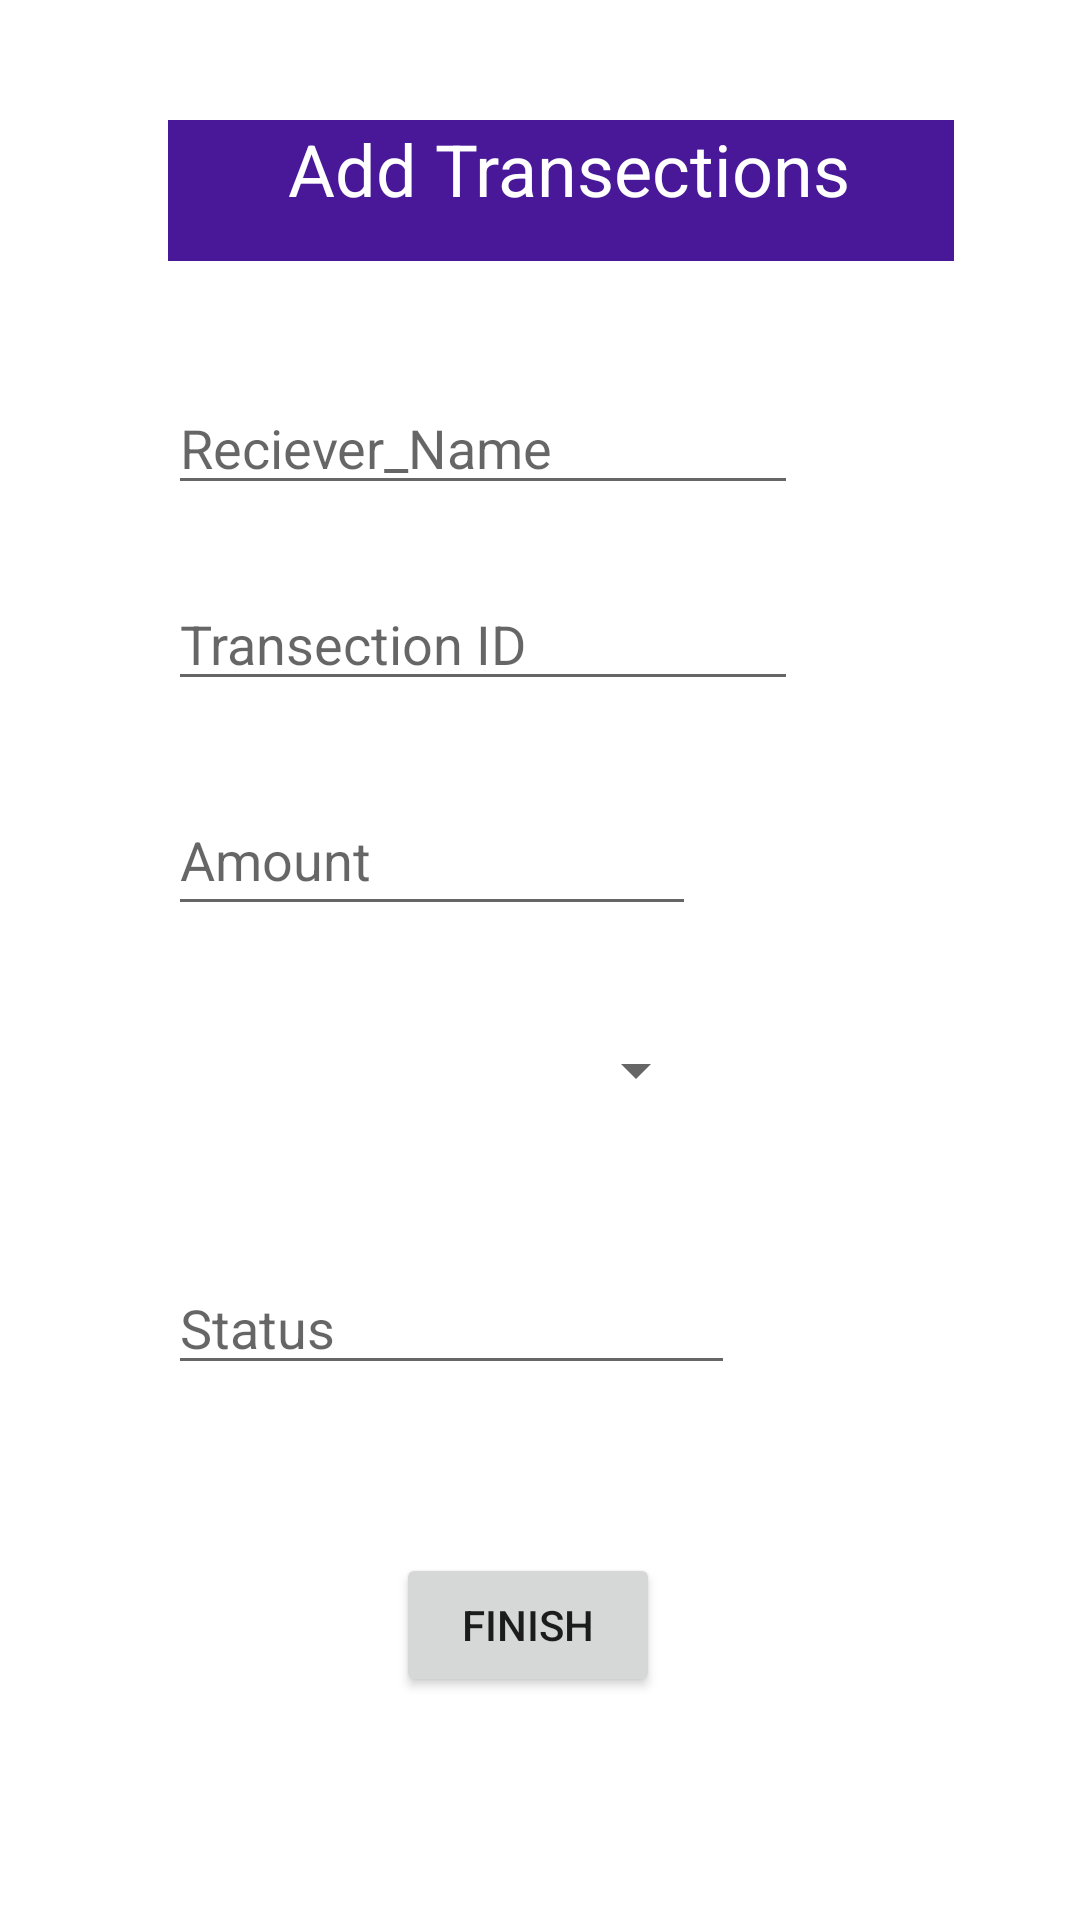

This screen was rendered from an Android layout file. Write that file and the resources it references.
<!-- AndroidManifest.xml: application theme Theme.EMS -->
<!-- res/layout/participent_view_activity.xml -->
<?xml version="1.0" encoding="utf-8"?>

<androidx.constraintlayout.widget.ConstraintLayout xmlns:android="http://schemas.android.com/apk/res/android"
    xmlns:app="http://schemas.android.com/apk/res-auto"
    xmlns:tools="http://schemas.android.com/tools"
    android:layout_width="match_parent"
    android:layout_height="match_parent"
    tools:context=".transection_view_activity">

    <EditText
        android:id="@+id/parti_name"
        android:layout_width="wrap_content"
        android:layout_height="wrap_content"
        android:layout_marginStart="56dp"
        android:layout_marginLeft="56dp"
        android:layout_marginTop="40dp"
        android:ems="10"
        android:hint="Reciever_Name"
        android:inputType="textPersonName"
        app:layout_constraintStart_toStartOf="parent"
        app:layout_constraintTop_toBottomOf="@+id/textView4" />

    <EditText
        android:id="@+id/parti_sure_name"
        android:layout_width="wrap_content"
        android:layout_height="wrap_content"
        android:layout_marginTop="24dp"
        android:ems="10"
        android:hint="Transection ID"
        android:inputType="textPersonName"
        app:layout_constraintStart_toStartOf="@+id/parti_name"
        app:layout_constraintTop_toBottomOf="@+id/parti_name" />

    <EditText
        android:id="@+id/parti_age"
        android:layout_width="176dp"
        android:layout_height="47dp"
        android:layout_marginTop="28dp"
        android:ems="10"
        android:hint="Amount"
        android:inputType="textPersonName"
        app:layout_constraintStart_toStartOf="@+id/parti_sure_name"
        app:layout_constraintTop_toBottomOf="@+id/parti_sure_name" />

    <Spinner
        android:id="@+id/parti_event_spinner"
        android:layout_width="180dp"
        android:layout_height="48dp"
        android:layout_marginTop="24dp"
        app:layout_constraintStart_toStartOf="@+id/parti_age"
        app:layout_constraintTop_toBottomOf="@+id/parti_age" />

    <EditText
        android:id="@+id/cnic"
        android:layout_width="189dp"
        android:layout_height="41dp"
        android:layout_marginTop="40dp"
        android:ems="10"
        android:hint="Status"
        android:inputType="textPersonName"
        app:layout_constraintStart_toStartOf="@+id/parti_event_spinner"
        app:layout_constraintTop_toBottomOf="@+id/parti_event_spinner" />

    <TextView
        android:id="@+id/textView4"
        android:layout_width="262dp"
        android:layout_height="47dp"
        android:layout_marginStart="56dp"
        android:layout_marginLeft="56dp"
        android:layout_marginTop="40dp"
        android:background="#491898"
        android:paddingLeft="40dp"
        android:text="Add Transections"
        android:textColor="#FFFFFF"
        android:textSize="24sp"
        app:layout_constraintStart_toStartOf="parent"
        app:layout_constraintTop_toTopOf="parent" />

    <Button
        android:id="@+id/AddUpdatePartiBtn"
        android:layout_width="wrap_content"
        android:layout_height="wrap_content"
        android:layout_marginStart="132dp"
        android:layout_marginLeft="132dp"
        android:layout_marginTop="56dp"
        android:text="Finish"
        app:layout_constraintStart_toStartOf="parent"
        app:layout_constraintTop_toBottomOf="@+id/cnic" />
</androidx.constraintlayout.widget.ConstraintLayout>
<!-- resources referenced by this layout -->
<resources>
  <style name="Theme.EMS" parent="Theme.MaterialComponents.DayNight.DarkActionBar">
          
          <item name="colorPrimary">@color/purple_500</item>
          <item name="colorPrimaryVariant">@color/purple_700</item>
          <item name="colorOnPrimary">@color/white</item>
          
          <item name="colorSecondary">@color/teal_200</item>
          <item name="colorSecondaryVariant">@color/teal_700</item>
          <item name="colorOnSecondary">@color/black</item>
          
          <item name="android:statusBarColor" tools:targetApi="l">?attr/colorPrimaryVariant</item>
          
      </style>
  <!-- not gathered from this repository: default colours our renderer supplied (Android Studio template values) -->
  <color name="purple_500">#FF6200EE</color>
  <color name="purple_700">#FF3700B3</color>
  <color name="teal_200">#FF03DAC5</color>
  <color name="teal_700">#FF018786</color>
  <color name="black">#FF000000</color>
  <color name="white">#FFFFFFFF</color>
</resources>
